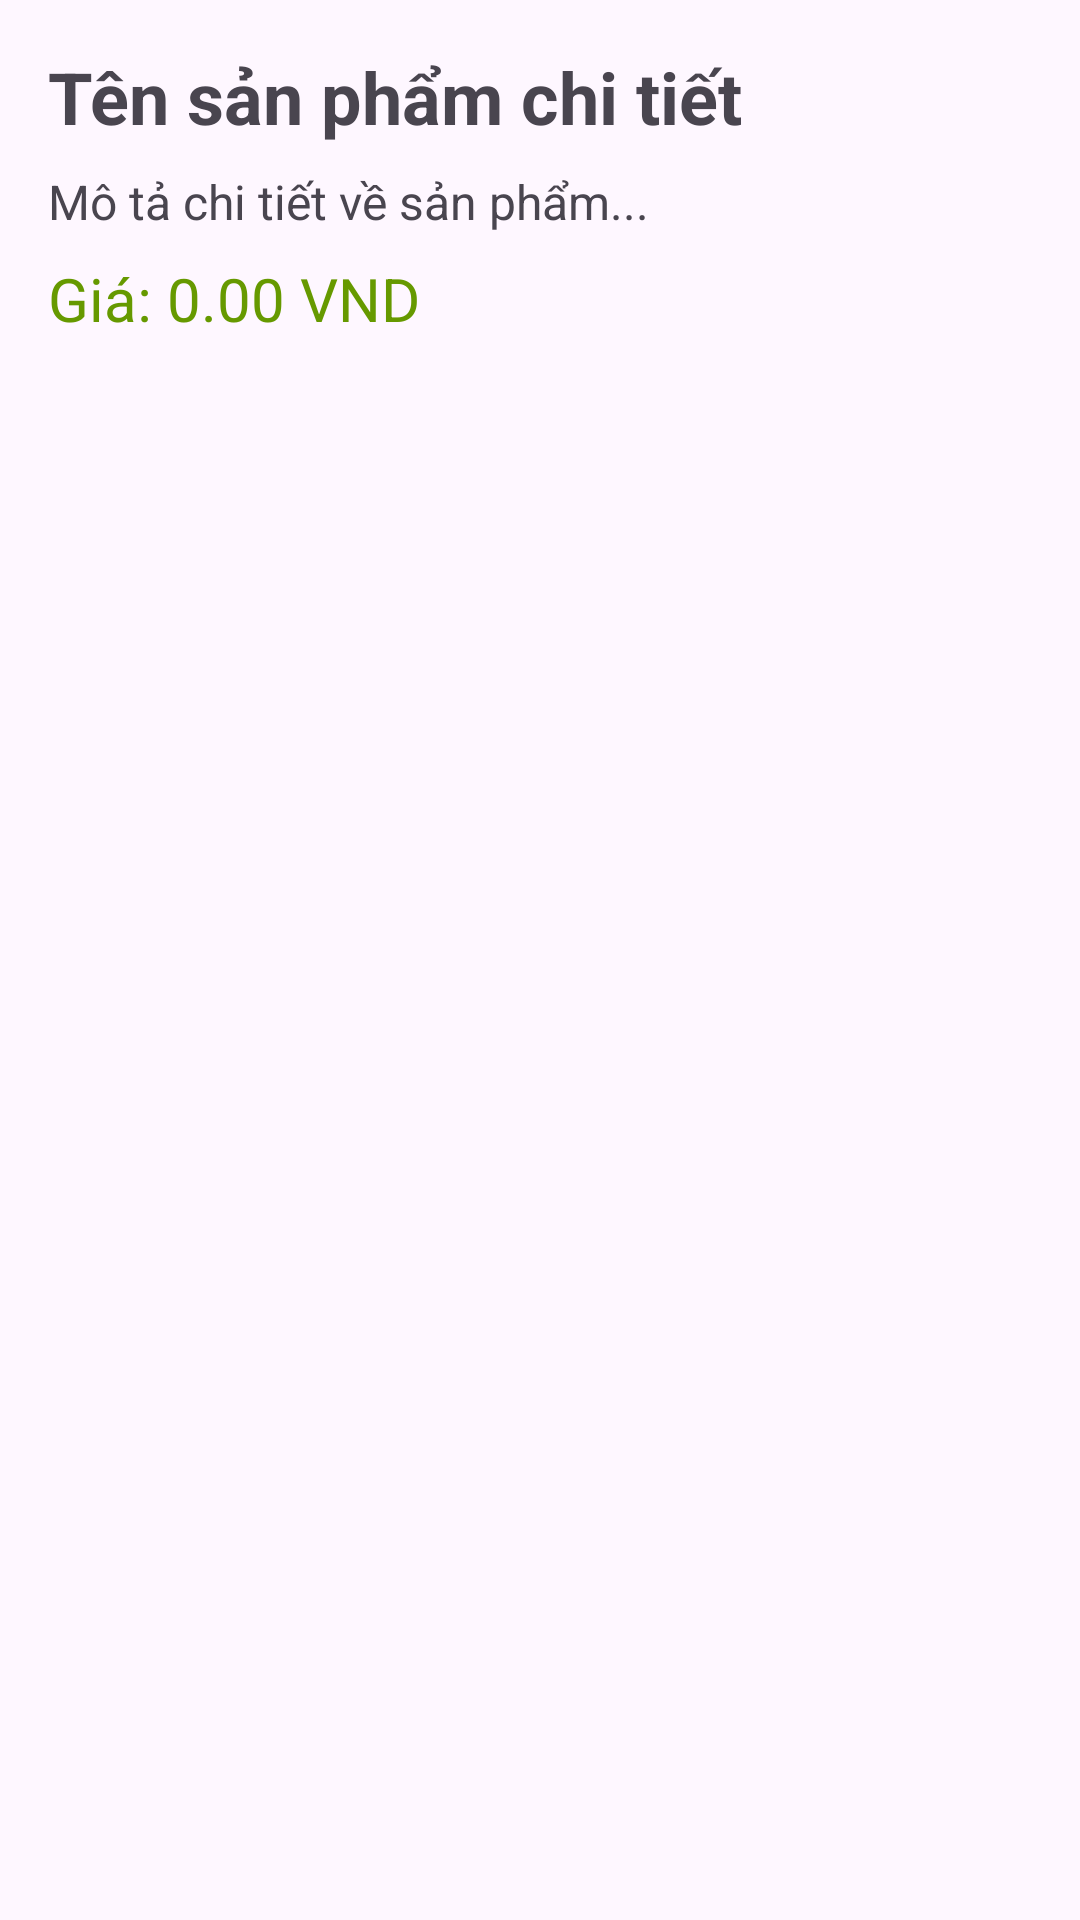

Write the Android layout XML for this screen, with the resource values it uses.
<!-- AndroidManifest.xml: application theme Theme.SimpleProductManager -->
<!-- res/layout/activity_product_detail.xml -->
<?xml version="1.0" encoding="utf-8"?>

<LinearLayout xmlns:android="http://schemas.android.com/apk/res/android"
    xmlns:tools="http://schemas.android.com/tools"
    android:layout_width="match_parent"
    android:layout_height="match_parent"
    android:orientation="vertical"
    android:padding="16dp"
    tools:context=".ProductDetailActivity">

    <TextView
        android:id="@+id/detailProductName"
        android:layout_width="wrap_content"
        android:layout_height="wrap_content"
        android:textSize="24sp"
        android:textStyle="bold"
        android:layout_marginBottom="8dp"
        android:text="Tên sản phẩm chi tiết" />

    <TextView
        android:id="@+id/detailProductDescription"
        android:layout_width="match_parent"
        android:layout_height="wrap_content"
        android:textSize="16sp"
        android:layout_marginBottom="8dp"
        android:text="Mô tả chi tiết về sản phẩm..." />

    <TextView
        android:id="@+id/detailProductPrice"
        android:layout_width="wrap_content"
        android:layout_height="wrap_content"
        android:textSize="20sp"
        android:textColor="@android:color/holo_green_dark"
        android:text="Giá: 0.00 VND" />

    
    

</LinearLayout>
<!-- resources referenced by this layout -->
<resources>
  <style name="Theme.SimpleProductManager" parent="Base.Theme.SimpleProductManager" />
  <style name="Base.Theme.SimpleProductManager" parent="Theme.Material3.DayNight.NoActionBar">
          
          
      </style>
</resources>
